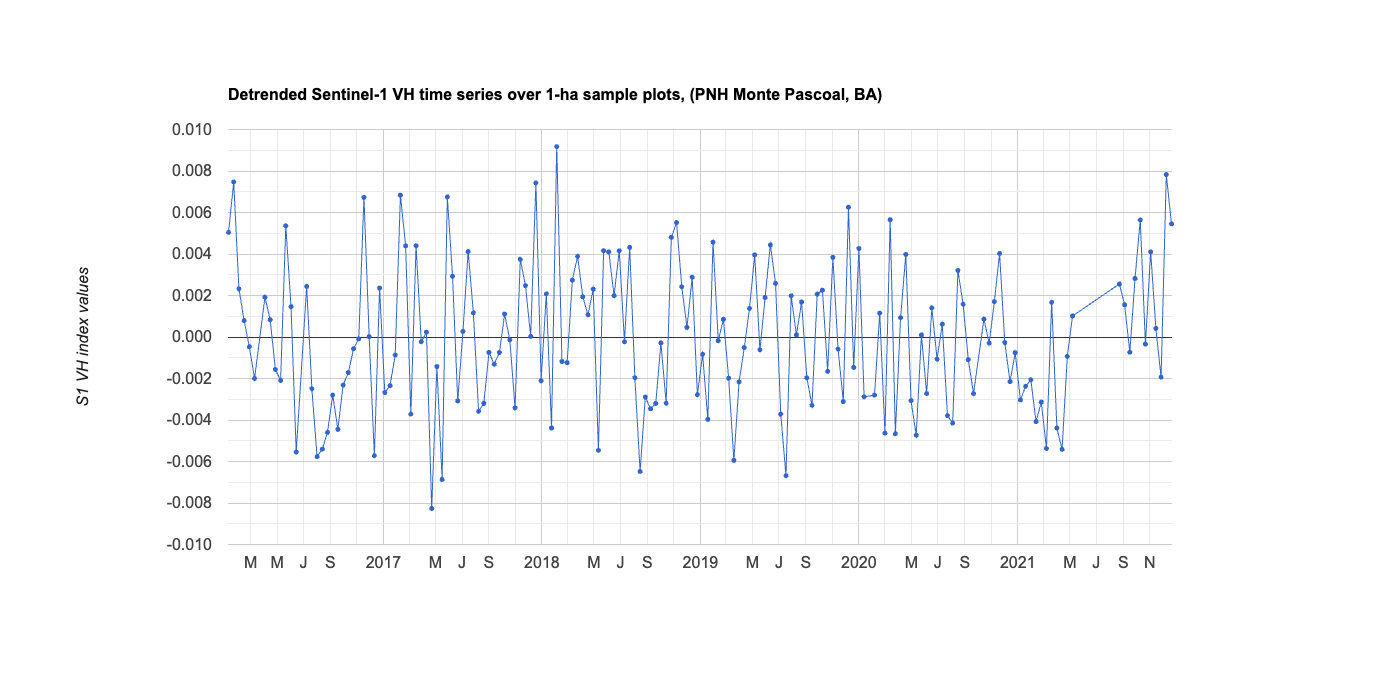

Data behind this chart, as committed beside it:
system:time_start, 0
Jan 10, 2016, 0.005
Jan 22, 2016, 0.007
Feb 3, 2016, 0.002
Feb 15, 2016, 0.001
Feb 27, 2016, -0
Mar 10, 2016, -0.002
Apr 3, 2016, 0.002
Apr 15, 2016, 0.001
Apr 27, 2016, -0.002
May 9, 2016, -0.002
May 21, 2016, 0.005
Jun 2, 2016, 0.001
Jun 14, 2016, -0.006
Jul 8, 2016, 0.002
Jul 20, 2016, -0.002
Aug 1, 2016, -0.006
Aug 13, 2016, -0.005
Aug 25, 2016, -0.005
Sep 6, 2016, -0.003
Sep 18, 2016, -0.004
Sep 30, 2016, -0.002
Oct 12, 2016, -0.002
Oct 24, 2016, -0.001
Nov 5, 2016, -0
Nov 17, 2016, 0.007
Nov 29, 2016, 0
Dec 11, 2016, -0.006
Dec 23, 2016, 0.002
Jan 4, 2017, -0.003
Jan 16, 2017, -0.002
Jan 28, 2017, -0.001
Feb 9, 2017, 0.007
Feb 21, 2017, 0.004
Mar 5, 2017, -0.004
Mar 17, 2017, 0.004
Mar 29, 2017, -0
Apr 10, 2017, 0
Apr 22, 2017, -0.008
May 4, 2017, -0.001
May 16, 2017, -0.007
May 28, 2017, 0.007
Jun 9, 2017, 0.003
Jun 21, 2017, -0.003
Jul 3, 2017, 0
Jul 15, 2017, 0.004
Jul 27, 2017, 0.001
Aug 8, 2017, -0.004
Aug 20, 2017, -0.003
Sep 1, 2017, -0.001
Sep 13, 2017, -0.001
Sep 25, 2017, -0.001
Oct 7, 2017, 0.001
Oct 19, 2017, -0
Oct 31, 2017, -0.003
Nov 12, 2017, 0.004
Nov 24, 2017, 0.002
Dec 6, 2017, 0
Dec 18, 2017, 0.007
Dec 30, 2017, -0.002
Jan 11, 2018, 0.002
... 110 more rows
